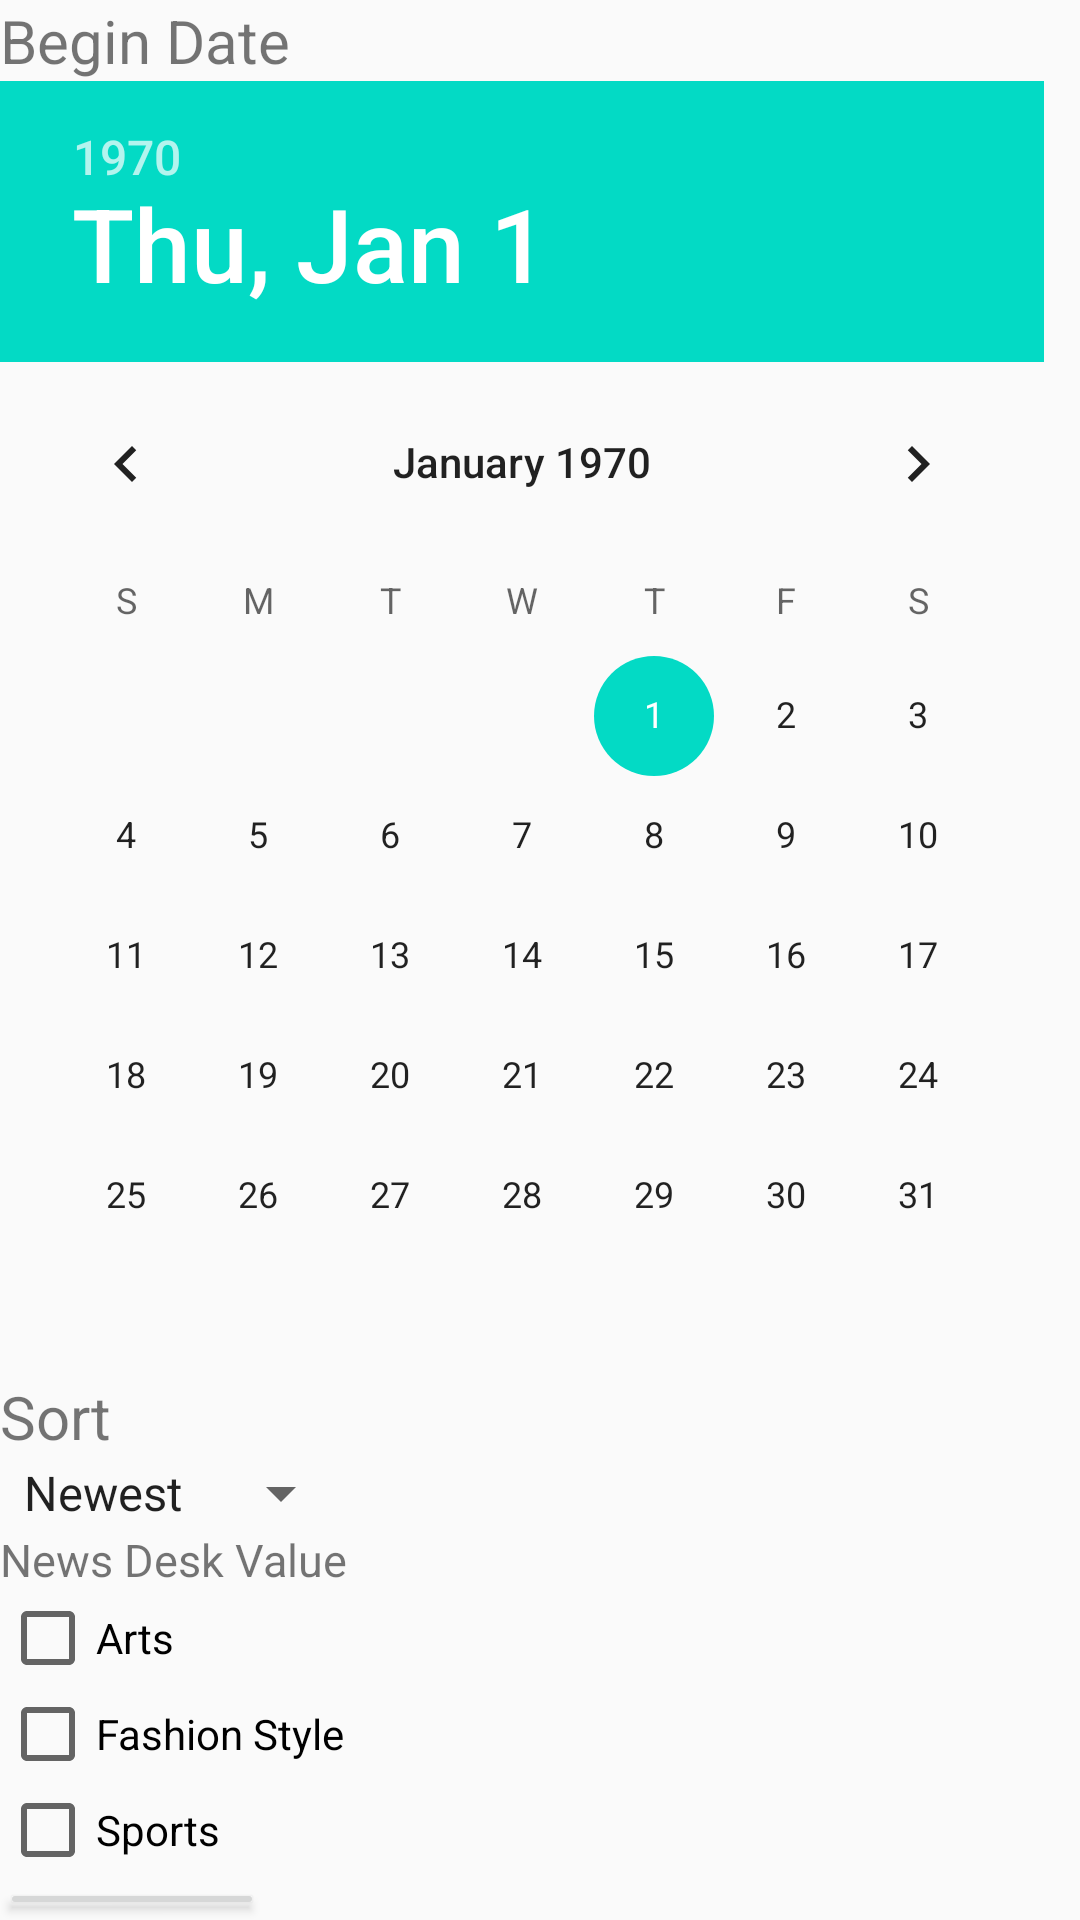

Android layout source for this screen:
<!-- AndroidManifest.xml: application theme AppTheme -->
<!-- res/layout/activity_search_config.xml -->
<?xml version="1.0" encoding="utf-8"?>
<LinearLayout xmlns:android="http://schemas.android.com/apk/res/android"
    xmlns:tools="http://schemas.android.com/tools"
    android:id="@+id/activity_search_config"
    android:layout_width="match_parent"
    android:layout_height="match_parent"
    android:orientation="vertical"
    tools:context="phatnvm.nytimessearch.Activity.SearchConfig">


    <TextView
        android:layout_width="wrap_content"
        android:layout_height="wrap_content"
        android:text="@string/begin_date"
        android:textSize="@dimen/normal_text" />

    <DatePicker
        android:id="@+id/dpDatePicker"
        android:layout_width="wrap_content"
        android:layout_height="wrap_content"
        android:calendarViewShown="false" />

    <TextView
        android:layout_width="wrap_content"
        android:layout_height="wrap_content"
        android:text="Sort"
        android:textSize="@dimen/normal_text" />

    <Spinner
        android:id="@+id/spnOrder"
        android:layout_width="wrap_content"
        android:layout_height="wrap_content"
        android:entries="@array/order" />

    <TextView
        android:layout_width="wrap_content"
        android:layout_height="wrap_content"
        android:text="@string/news_desk_value"
        android:textSize="15sp" />

    <CheckBox
        android:id="@+id/cbArts"
        android:layout_width="wrap_content"
        android:layout_height="wrap_content"
        android:text="@string/arts" />

    <CheckBox
        android:id="@+id/cbFashionStyle"
        android:layout_width="wrap_content"
        android:layout_height="wrap_content"
        android:text="@string/fashion_style" />

    <CheckBox
        android:id="@+id/cbSports"
        android:layout_width="wrap_content"
        android:layout_height="wrap_content"
        android:text="@string/sports" />


    <Button
        android:id="@+id/btnSave"
        android:layout_width="wrap_content"
        android:layout_height="wrap_content"
        android:text="@string/save" />


</LinearLayout>
<!-- resources referenced by this layout -->
<resources>
  <string-array name="order">
          <item>Newest</item>
          <item>Oldest</item>
      </string-array>
  <dimen name="normal_text">20sp</dimen>
  <string name="arts">Arts</string>
  <string name="begin_date">Begin Date</string>
  <string name="fashion_style">Fashion Style</string>
  <string name="news_desk_value">News Desk Value</string>
  <string name="save">Save</string>
  <string name="sports">Sports</string>
  <style name="AppTheme" parent="Theme.AppCompat.Light.DarkActionBar">
          
          <item name="colorPrimary">@color/colorAccent</item>
          <item name="colorPrimaryDark">@color/colorAccent</item>
          <item name="colorAccent">@color/colorAccent</item>
      </style>
  <!-- not gathered from this repository: default colours our renderer supplied (Android Studio template values) -->
  <color name="colorAccent">#FF03DAC5</color>
</resources>
